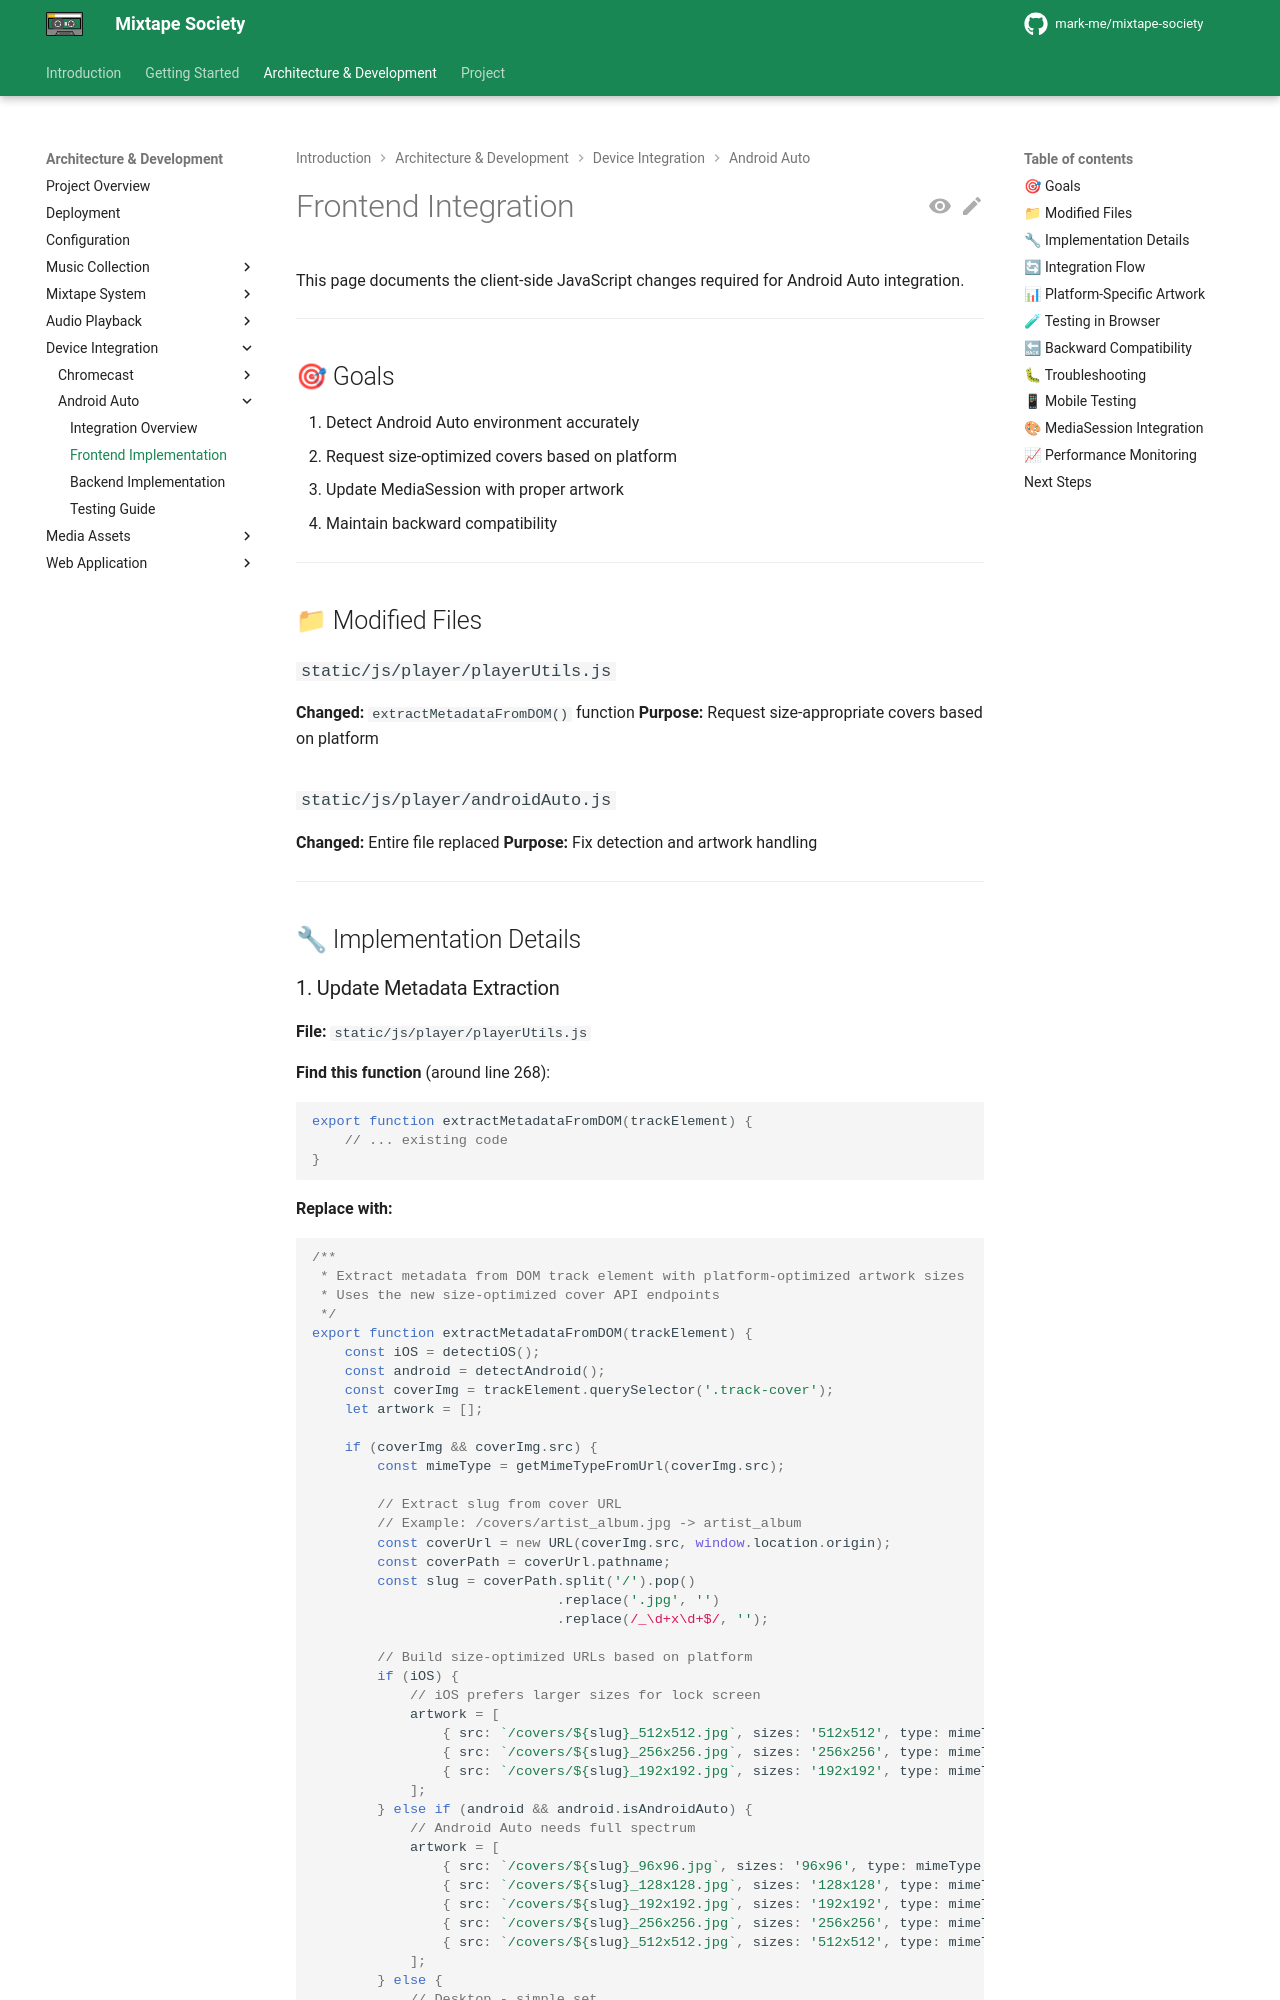

repository: mark-me/mixtape-society · page: development/device-integration/android-auto/frontend.html · generator: mkdocs

# Frontend Integration

This page documents the client-side JavaScript changes required for Android Auto integration.

---

## 🎯 Goals

1. Detect Android Auto environment accurately
2. Request size-optimized covers based on platform
3. Update MediaSession with proper artwork
4. Maintain backward compatibility

---

## 📁 Modified Files

### `static/js/player/playerUtils.js`

**Changed:** `extractMetadataFromDOM()` function
**Purpose:** Request size-appropriate covers based on platform

### `static/js/player/androidAuto.js`

**Changed:** Entire file replaced
**Purpose:** Fix detection and artwork handling

---

## 🔧 Implementation Details
